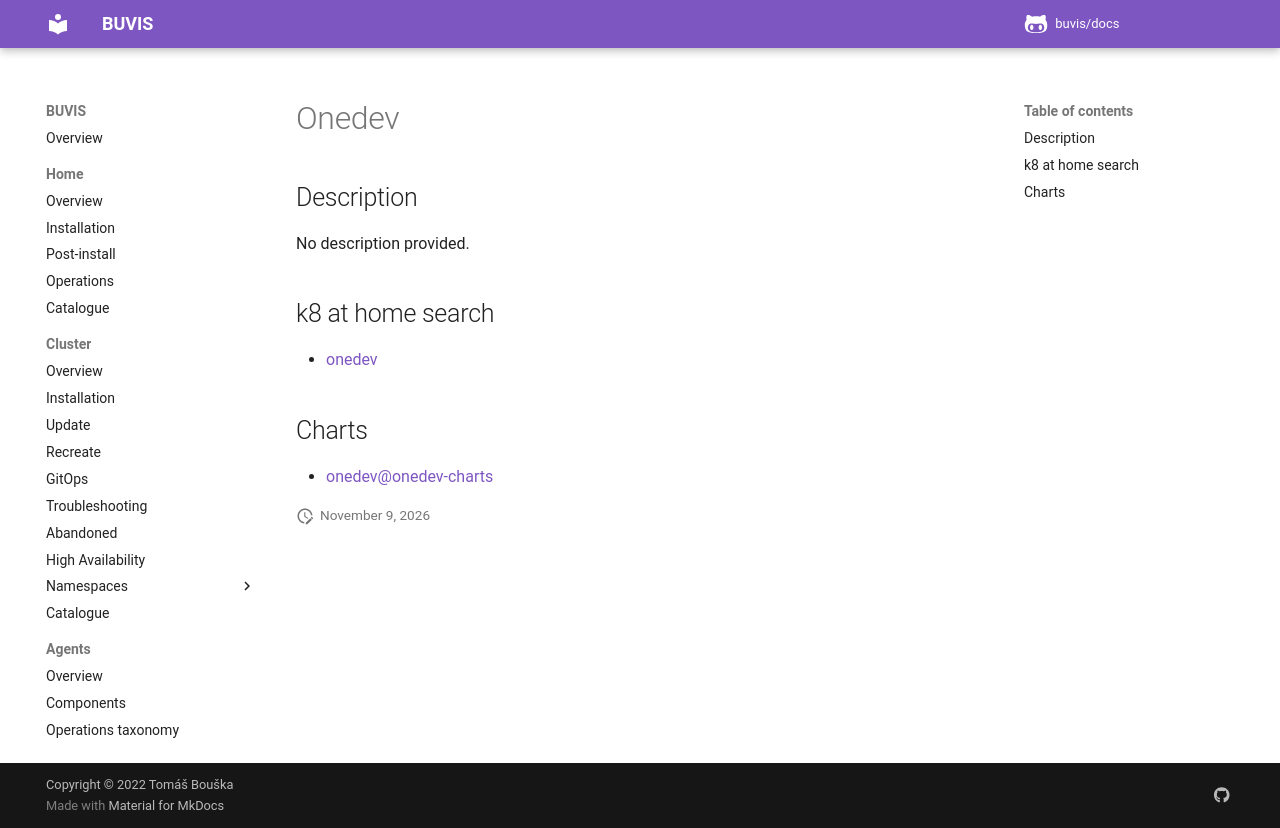

repository: buvis/docs · page: cluster/catalogue/onedev/index.html · generator: mkdocs

# Onedev

## Description

No description provided.

## k8 at home search

- [onedev](https://nanne.dev/k8s-at-home-search/#/onedev)

## Charts

- [onedev@onedev-charts](https://dl.cloudsmith.io/public/onedev/onedev/helm/charts/)
